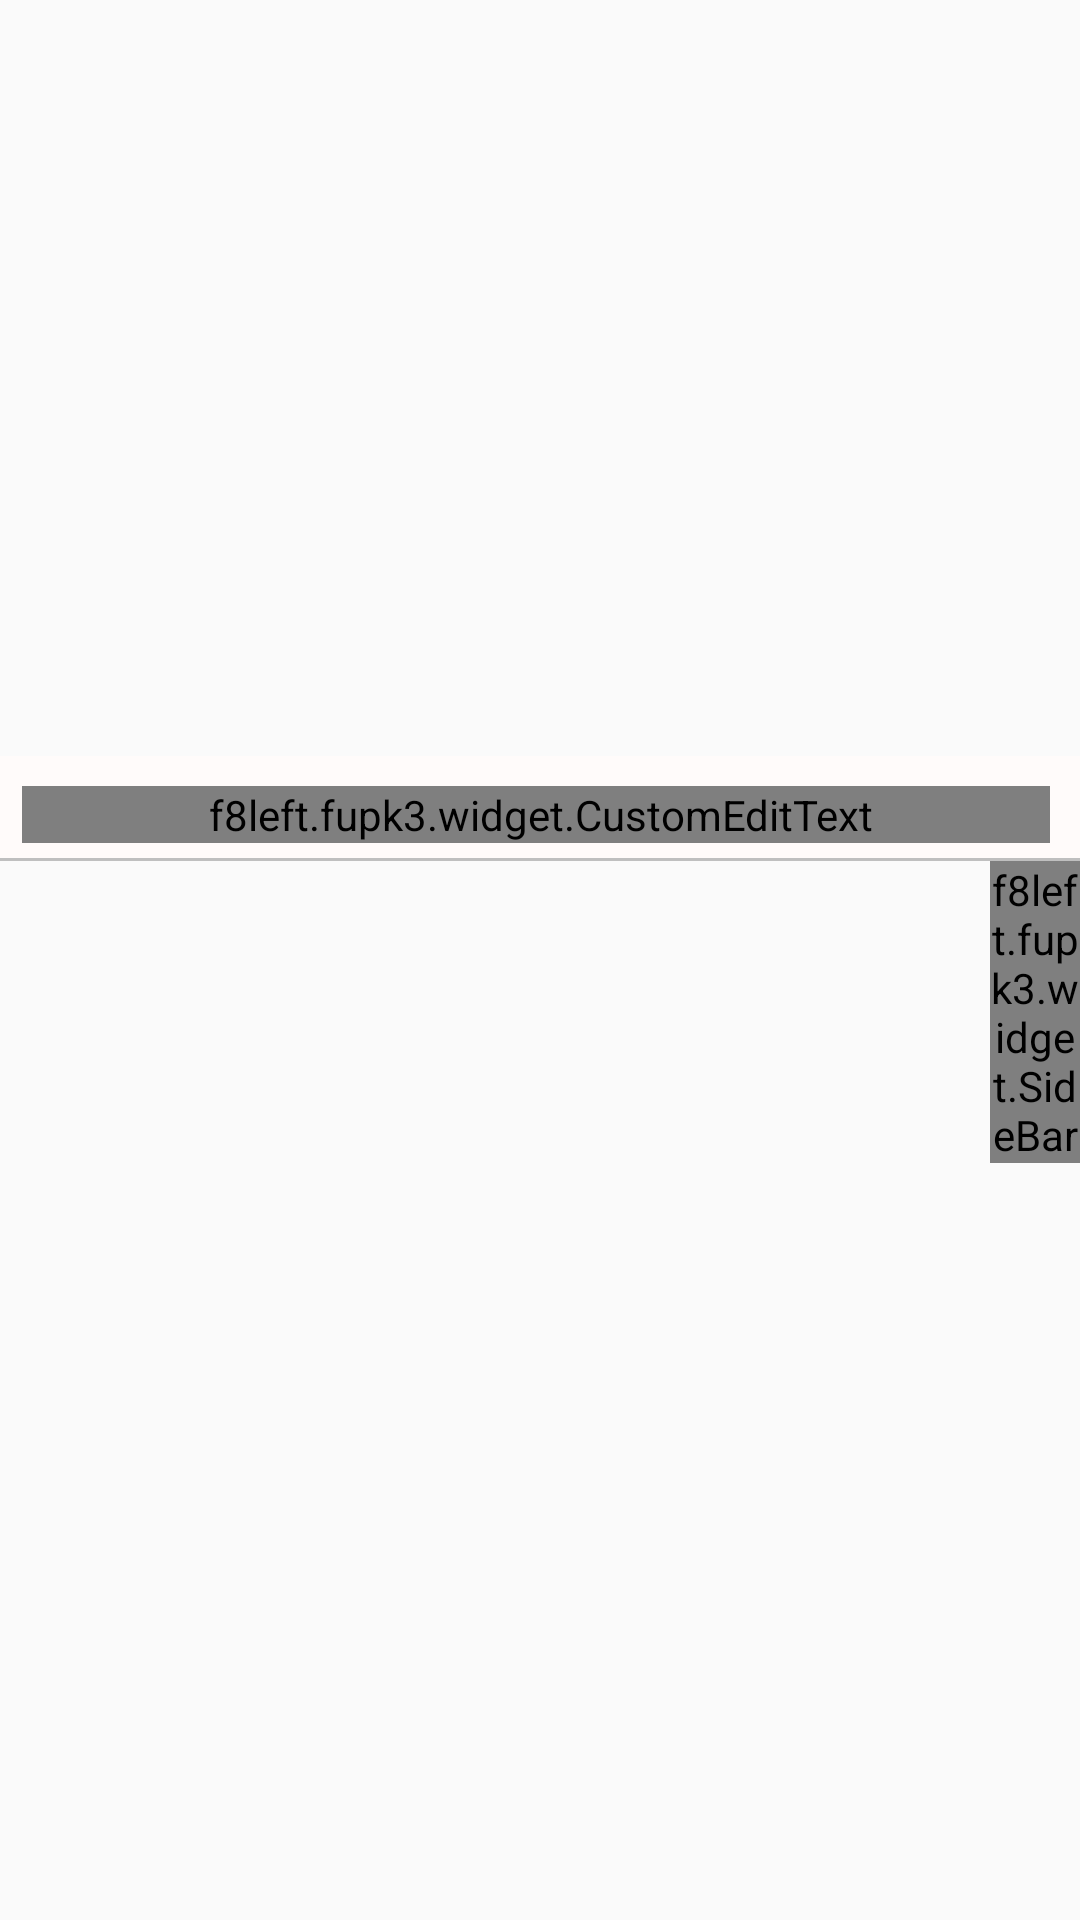

Layout XML and referenced resources for this Android screen:
<!-- AndroidManifest.xml: application theme AppTheme -->
<!-- res/layout/activity_friendsel.xml -->
<LinearLayout xmlns:android="http://schemas.android.com/apk/res/android"
    xmlns:tools="http://schemas.android.com/tools"
    android:id="@+id/LinearLayout"
    android:layout_width="fill_parent"
    android:layout_height="wrap_content"
    android:gravity="center_vertical"
    android:orientation="vertical"
    tools:context="example.fupk3.MainActivity" >

    <RelativeLayout
        android:layout_width="fill_parent"
        android:layout_height="wrap_content"
        android:background="@color/yellow_page_search_bg"
        android:paddingBottom="5dp"
        android:paddingLeft="5dp"
        android:paddingRight="10dp"
        android:paddingTop="10dp" >

        <example.fupk3.widget.CustomEditText
            android:id="@+id/friend_search_input"
            android:layout_width="match_parent"
            android:layout_height="wrap_content"
            android:layout_alignParentTop="true"
            android:layout_centerHorizontal="true"
            android:layout_gravity="center_vertical"
            android:background="@drawable/bg_search_input"
            android:drawableLeft="@drawable/ic_search"
            android:drawablePadding="5dp"
            android:drawableRight="@drawable/ic_edit_text_delbtn"
            android:ems="10"
            android:freezesText="true"
            android:hint="@string/secret_friend_search_hint"
            android:imeOptions="actionSearch"
            android:singleLine="true"
            android:textColor="@color/black"
            android:textColorHint="@color/login_form_hint"
            android:textSize="14sp" >

            <requestFocus />
        </example.fupk3.widget.CustomEditText>

    </RelativeLayout>

    <TextView
        android:id="@+id/textView1"
        android:layout_width="fill_parent"
        android:layout_height="1dp"
        android:background="@drawable/bg_cut_line"
        android:text="TextView" />

    <FrameLayout
        android:layout_width="fill_parent"
        android:layout_height="wrap_content" >

        <ListView
            android:id="@+id/secret_friend_member"
            android:layout_width="match_parent"
            android:layout_height="match_parent"
            android:cacheColorHint="@color/transparent"
            android:divider="@drawable/bg_cut_line"
            android:dividerHeight="1px"
            android:fadingEdge="none"
            android:listSelector="@color/transparent"
            android:scrollbars="none" >
        </ListView>

        <TextView
            android:id="@+id/secret_friend_dialog"
            android:layout_width="80dip"
            android:layout_height="80dip"
            android:layout_gravity="center"
            android:background="@drawable/bg_show_head_toast"
            android:gravity="center"
            android:textColor="#ffffffff"
            android:textSize="30.0dip"
            android:visibility="invisible" />
        
        <example.fupk3.widget.SideBar
            android:id="@+id/secret_friend_sidrbar"
            android:layout_width="30dp"
            android:layout_height="fill_parent"
            android:layout_gravity="right|center" />

    </FrameLayout>

</LinearLayout>
<!-- resources referenced by this layout -->
<resources>
  <color name="black">#ff000000</color>
  <color name="login_form_hint">#ffb5b5b5</color>
  <color name="transparent">#00000000</color>
  <color name="yellow_page_search_bg">#fffffbfa</color>
  <!-- drawable bg_cut_line: png bitmap (drawable, 924 bytes) -->
  <!-- drawable ic_edit_text_delbtn: png bitmap (drawable, 627 bytes) -->
  <!-- drawable ic_search: png bitmap (drawable, 1313 bytes) -->
  <string name="secret_friend_search_hint">搜索</string>
  <style name="AppTheme" parent="Theme.AppCompat.Light.DarkActionBar">
          
          <item name="colorPrimary">@color/colorPrimary</item>
          <item name="colorPrimaryDark">@color/colorPrimaryDark</item>
          <item name="colorAccent">@color/colorAccent</item>
      </style>
  <color name="colorPrimary">#3F51B5</color>
  <color name="colorPrimaryDark">#303F9F</color>
  <color name="colorAccent">#FF4081</color>
</resources>
